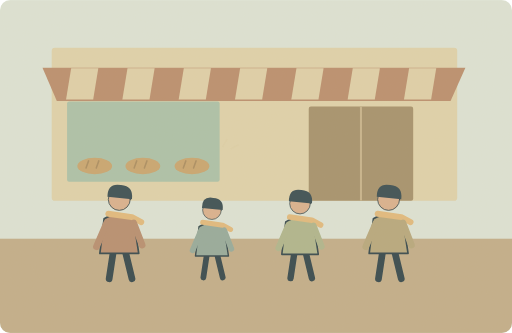
t = 0.00 s
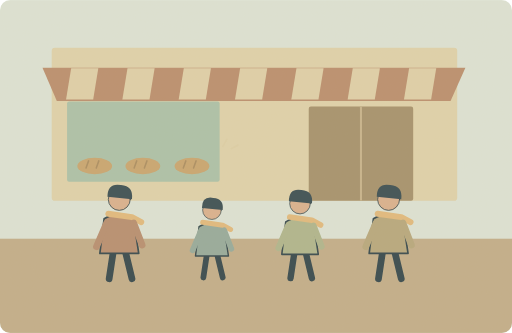
t = 1.25 s
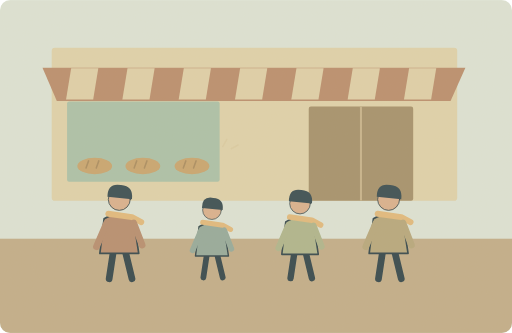
t = 3.75 s
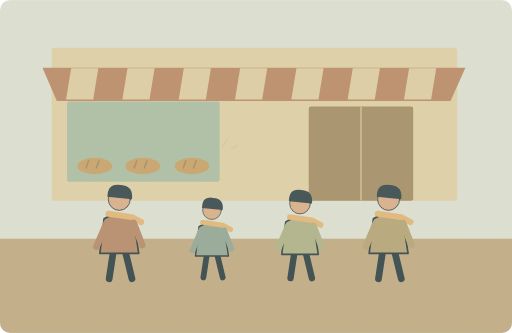
t = 5.00 s
t = 6.25 s: frame unchanged from t = 3.75 s, image omitted
t = 8.75 s: frame unchanged from t = 1.25 s, image omitted

The animated SVG that drew these frames (rendered in a browser with its animation timeline set to each time). Animation: 1 SMIL element (animate=1); one cycle of 10.00 s, repeats indefinitely.

<svg xmlns="http://www.w3.org/2000/svg" width="1000" height="650" viewBox="0 0 1000 650" role="img" aria-labelledby="title desc"><title id="title">单词小故事</title><desc id="desc">Several people were waiting outside the bakery this morning.</desc><metadata>{"wordId": "people", "dailyExample": "Several people were waiting outside the bakery this morning.", "source": "https://github.com/go1app/word-atlas/blob/main/public/atlas/entries/5.json", "attribution": "Word Atlas contributors — CC BY 4.0", "license": "https://creativecommons.org/licenses/by/4.0/", "changes": "New original vector animation interpreting the daily example.", "durationSeconds": 10}</metadata><defs><clipPath id="frame"><rect width="1000" height="650" rx="20"/></clipPath><filter id="paper"><feTurbulence type="fractalNoise" baseFrequency=".74" numOctaves="3" stitchTiles="stitch"/><feColorMatrix type="saturate" values="0"/><feComponentTransfer><feFuncA type="linear" slope=".065"/></feComponentTransfer><feBlend in="SourceGraphic" mode="soft-light"/></filter><filter id="glow" x="-100%" y="-100%" width="300%" height="300%"><feGaussianBlur stdDeviation="8"/></filter></defs><g clip-path="url(#frame)"><rect x="0" y="0" width="1000" height="650" rx="0" fill="#dce4d7" /><rect x="0" y="466" width="1000" height="184" rx="0" fill="#c0ac88" /><rect x="101" y="93" width="792" height="299" rx="6" fill="#dfd2aa" /><path d="M83 132H909L880 197H111Z" fill="#b88b6b" stroke="none" stroke-width="2" stroke-linecap="round" stroke-linejoin="round" /><path d="M139 133l-10 61h53l10 -61Z" fill="#dfd0a8" stroke="none" stroke-width="2" stroke-linecap="round" stroke-linejoin="round" /><path d="M249 133l-10 61h53l10 -61Z" fill="#dfd0a8" stroke="none" stroke-width="2" stroke-linecap="round" stroke-linejoin="round" /><path d="M359 133l-10 61h53l10 -61Z" fill="#dfd0a8" stroke="none" stroke-width="2" stroke-linecap="round" stroke-linejoin="round" /><path d="M469 133l-10 61h53l10 -61Z" fill="#dfd0a8" stroke="none" stroke-width="2" stroke-linecap="round" stroke-linejoin="round" /><path d="M579 133l-10 61h53l10 -61Z" fill="#dfd0a8" stroke="none" stroke-width="2" stroke-linecap="round" stroke-linejoin="round" /><path d="M689 133l-10 61h53l10 -61Z" fill="#dfd0a8" stroke="none" stroke-width="2" stroke-linecap="round" stroke-linejoin="round" /><path d="M799 133l-10 61h53l10 -61Z" fill="#dfd0a8" stroke="none" stroke-width="2" stroke-linecap="round" stroke-linejoin="round" /><rect x="131" y="198" width="298" height="157" rx="4" fill="#a9c1a8" /><rect x="603" y="208" width="204" height="184" rx="4" fill="#a28e69" /><path d="M705 210V390" fill="none" stroke="#c6b38b" stroke-width="4" stroke-linecap="round" stroke-linejoin="round" /><ellipse cx="185" cy="324" rx="34" ry="16" fill="#c7a36d"/><path d="M173 314l-5 14M193 314l-5 14" fill="none" stroke="#a88a5d" stroke-width="3" stroke-linecap="round" stroke-linejoin="round" /><ellipse cx="279" cy="324" rx="34" ry="16" fill="#c7a36d"/><path d="M267 314l-5 14M287 314l-5 14" fill="none" stroke="#a88a5d" stroke-width="3" stroke-linecap="round" stroke-linejoin="round" /><ellipse cx="375" cy="324" rx="34" ry="16" fill="#c7a36d"/><path d="M363 314l-5 14M383 314l-5 14" fill="none" stroke="#a88a5d" stroke-width="3" stroke-linecap="round" stroke-linejoin="round" /><g transform="translate(233 442) scale(1.65)" stroke="#2c4148" stroke-linecap="round" stroke-linejoin="round"><path d="M-7 29L-12 62M7 29L15 62" fill="none" stroke="#2c4148" stroke-width="8" stroke-linecap="round" stroke-linejoin="round" /><path d="M-18 -9Q0 -20 17 -8L23 32H-23Z" fill="#b58b6d" stroke="#2c4148" stroke-width="2" stroke-linecap="round" stroke-linejoin="round" /><circle cx="0" cy="-32" r="13" fill="#d9af8c" /><path d="M-14 -35Q-14 -52 2 -49Q17 -48 15 -32Z" fill="#32474e" stroke="none" stroke-width="2" stroke-linecap="round" stroke-linejoin="round" /><path d="M-13 -15L15 -11 26 -5" fill="none" stroke="#e1b97b" stroke-width="7" stroke-linecap="round" stroke-linejoin="round" /><path d="M-15 -4L-27 24M17 -4L27 22" fill="none" stroke="#b58b6d" stroke-width="8" stroke-linecap="round" stroke-linejoin="round" /></g><g transform="translate(414 455) scale(1.4)" stroke="#2c4148" stroke-linecap="round" stroke-linejoin="round"><path d="M-7 29L-12 62M7 29L15 62" fill="none" stroke="#2c4148" stroke-width="8" stroke-linecap="round" stroke-linejoin="round" /><path d="M-18 -9Q0 -20 17 -8L23 32H-23Z" fill="#92a89a" stroke="#2c4148" stroke-width="2" stroke-linecap="round" stroke-linejoin="round" /><circle cx="0" cy="-32" r="13" fill="#d9af8c" /><path d="M-14 -35Q-14 -52 2 -49Q17 -48 15 -32Z" fill="#32474e" stroke="none" stroke-width="2" stroke-linecap="round" stroke-linejoin="round" /><path d="M-13 -15L15 -11 26 -5" fill="none" stroke="#e1b97b" stroke-width="7" stroke-linecap="round" stroke-linejoin="round" /><path d="M-15 -4L-27 24M17 -4L27 22" fill="none" stroke="#92a89a" stroke-width="8" stroke-linecap="round" stroke-linejoin="round" /></g><g transform="translate(586 447) scale(1.55)" stroke="#2c4148" stroke-linecap="round" stroke-linejoin="round"><path d="M-7 29L-12 62M7 29L15 62" fill="none" stroke="#2c4148" stroke-width="8" stroke-linecap="round" stroke-linejoin="round" /><path d="M-18 -9Q0 -20 17 -8L23 32H-23Z" fill="#adb48b" stroke="#2c4148" stroke-width="2" stroke-linecap="round" stroke-linejoin="round" /><circle cx="0" cy="-32" r="13" fill="#d9af8c" /><path d="M-14 -35Q-14 -52 2 -49Q17 -48 15 -32Z" fill="#32474e" stroke="none" stroke-width="2" stroke-linecap="round" stroke-linejoin="round" /><path d="M-13 -15L15 -11 26 -5" fill="none" stroke="#e1b97b" stroke-width="7" stroke-linecap="round" stroke-linejoin="round" /><path d="M-15 -4L-27 24M17 -4L27 22" fill="none" stroke="#adb48b" stroke-width="8" stroke-linecap="round" stroke-linejoin="round" /></g><g transform="translate(759 442) scale(1.65)" stroke="#2c4148" stroke-linecap="round" stroke-linejoin="round"><path d="M-7 29L-12 62M7 29L15 62" fill="none" stroke="#2c4148" stroke-width="8" stroke-linecap="round" stroke-linejoin="round" /><path d="M-18 -9Q0 -20 17 -8L23 32H-23Z" fill="#b5a67b" stroke="#2c4148" stroke-width="2" stroke-linecap="round" stroke-linejoin="round" /><circle cx="0" cy="-32" r="13" fill="#d9af8c" /><path d="M-14 -35Q-14 -52 2 -49Q17 -48 15 -32Z" fill="#32474e" stroke="none" stroke-width="2" stroke-linecap="round" stroke-linejoin="round" /><path d="M-13 -15L15 -11 26 -5" fill="none" stroke="#e1b97b" stroke-width="7" stroke-linecap="round" stroke-linejoin="round" /><path d="M-15 -4L-27 24M17 -4L27 22" fill="none" stroke="#b5a67b" stroke-width="8" stroke-linecap="round" stroke-linejoin="round" /></g><g><animate attributeName="opacity" values=".2;.65;.2" keyTimes="0;.5;1" dur="10s" repeatCount="indefinite"/><path d="M435 286l8 -14M452 290l13 -7" fill="none" stroke="#d6c69a" stroke-width="3" stroke-linecap="round" stroke-linejoin="round" /></g><rect width="1000" height="650" fill="#ddc8a0" opacity=".14" filter="url(#paper)" pointer-events="none"/></g></svg>
